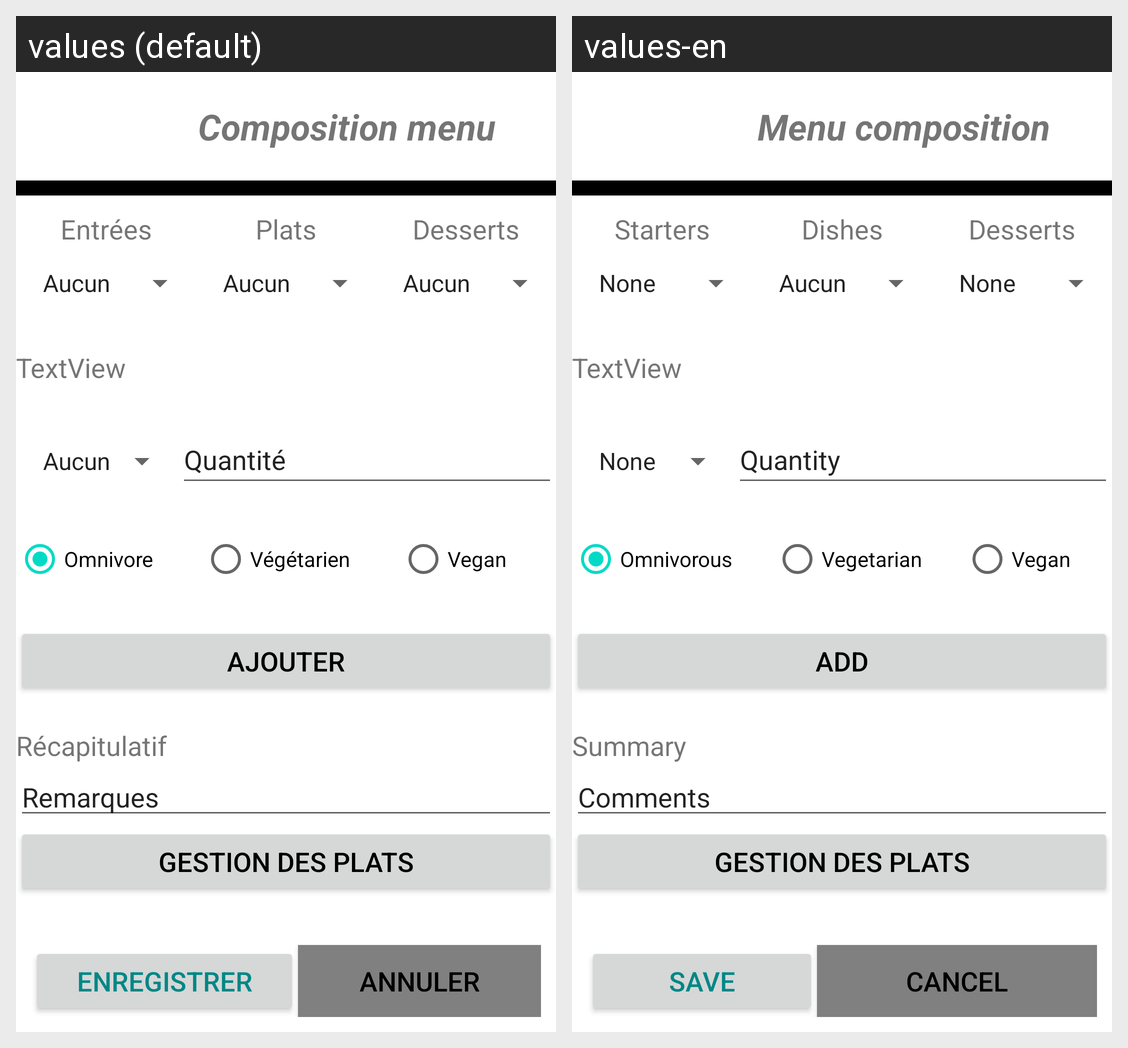

The Android screen above is rendered under two locales of the same app. Produce the string resources it draws, with the default and per-locale values.
Android screen res/layout/activity_main.xml rendered under 2 locales, left to right: values (default), values-en. Device: Nexus 5 (rendered at 1080×1920; each locale shown at half size, 540×960, under a caption strip naming it); theme Theme.Ratatouille.
Strings drawn on this screen, with the default value and each locale's value (text and hints the layout hard-codes, and strings that could not be matched under every locale, appear in the picture but are not listed):

titre_menu
  values: Composition menu
  values-en: Menu composition

titre_entree
  values: Entrées
  values-en: Starters

titre_plat
  values: Plats
  values-en: Dishes

titre_dessert
  values: Desserts
  values-en: Desserts

titre_quantite
  values: Quantité
  values-en: Quantity

btn_omni
  values: Omnivore
  values-en: Omnivorous

btn_vege
  values: Végétarien
  values-en: Vegetarian

btn_vegan
  values: Vegan
  values-en: Vegan

btn_ajouter
  values: AJOUTER
  values-en: ADD

recap
  values: Récapitulatif
  values-en: Summary

remarques
  values: Remarques
  values-en: Comments

btn_enregistrer
  values: ENREGISTRER
  values-en: SAVE

btn_annuler
  values: ANNULER
  values-en: CANCEL
